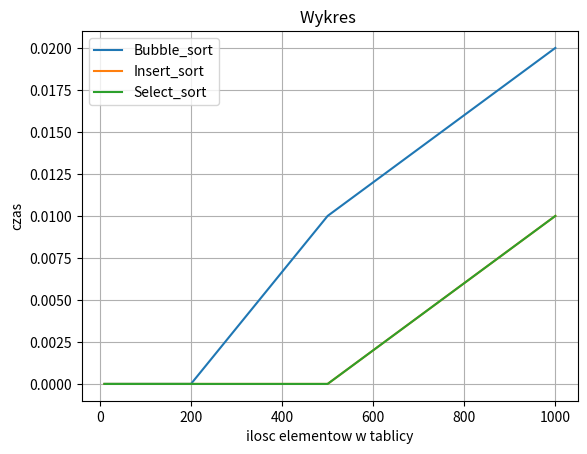

The matplotlib source for this figure:
import matplotlib.pyplot as plt
from time import time
from random import randint
# import numpy as np
import copy

tab_dl_ciagow = [10, 20, 30, 50, 100, 200, 500, 1000]

# tablice na pomiary
bubble_sort_times = []
insert_sort_times = []
select_sort_times = []


# funkcja do tworzenia listy
def tworzenie_rand_list(n):
    return [randint(1, 99) for x in range(n)]


#  sortowanie Babelkowe wersja 1
def bubble_sort1(L):
    start_time = time()
    for i in range(len(L)):
        for j in range(0, (len(L)-1)-i):
            if L[j] > L[j+1]:
                temp = L[j]
                L[j] = L[j+1]
                L[j+1] = temp
    # print("posortowana lista:", L)
    end_time = time()
    calculated_time = round(abs(start_time - end_time), 2)
    bubble_sort_times.append(calculated_time)


# sortowanie przez wstawianie
def insert_sort(L):
    start_time = time()
    for i in range(len(L)):
        for j in range(0, i):
            if L[i] < L[j]:
                temp = L[i]
                L[i] = L[j]
                L[j] = temp
    # print("posotowana lista: ", L)
    end_time = time()
    calculated_time = round(abs(start_time - end_time), 2)
    insert_sort_times.append(calculated_time)


# sortowanie przez wybor
def select_sort(L):
    start_time = time()
    for i in range(len(L)):
        for j in range(i+1, len(L)):
            if L[i] > L[j]:
                temp = L[i]
                L[i] = L[j]
                L[j] = temp
    # print("posortowana lista: ", L2)
    end_time = time()
    calculated_time = round(abs(start_time - end_time), 2)
    select_sort_times.append(calculated_time)


# funkcja do wykowywania sortowania dla roznych dl ciagu
def podpunkt3():
    for i in range(0, len(tab_dl_ciagow)):
        n = tab_dl_ciagow[i]
        L = tworzenie_rand_list(n)
        L1 = copy.deepcopy(L)
        L2 = copy.deepcopy(L)
        bubble_sort1(L)
        insert_sort(L1)
        select_sort(L2)


def wykresy():
    podpunkt3()

    # print('Kolejne czasy bubble sort: ', bubble_sort_times)
    # print('Kolejne czasy insertion sort: ', insert_sort_times)
    # print('Kolejne czasy selection sort: ', select_sort_times)

    plt.plot(tab_dl_ciagow, bubble_sort_times)
    plt.plot(tab_dl_ciagow, insert_sort_times)
    plt.plot(tab_dl_ciagow, select_sort_times)
    plt.legend(('Bubble_sort', 'Insert_sort', 'Select_sort'))
    plt.xlabel('ilosc elementow w tablicy')
    plt.ylabel('czas')
    plt.title('Wykres ')
    plt.grid(True)
    plt.show()


def main():
    wykresy()


main()
